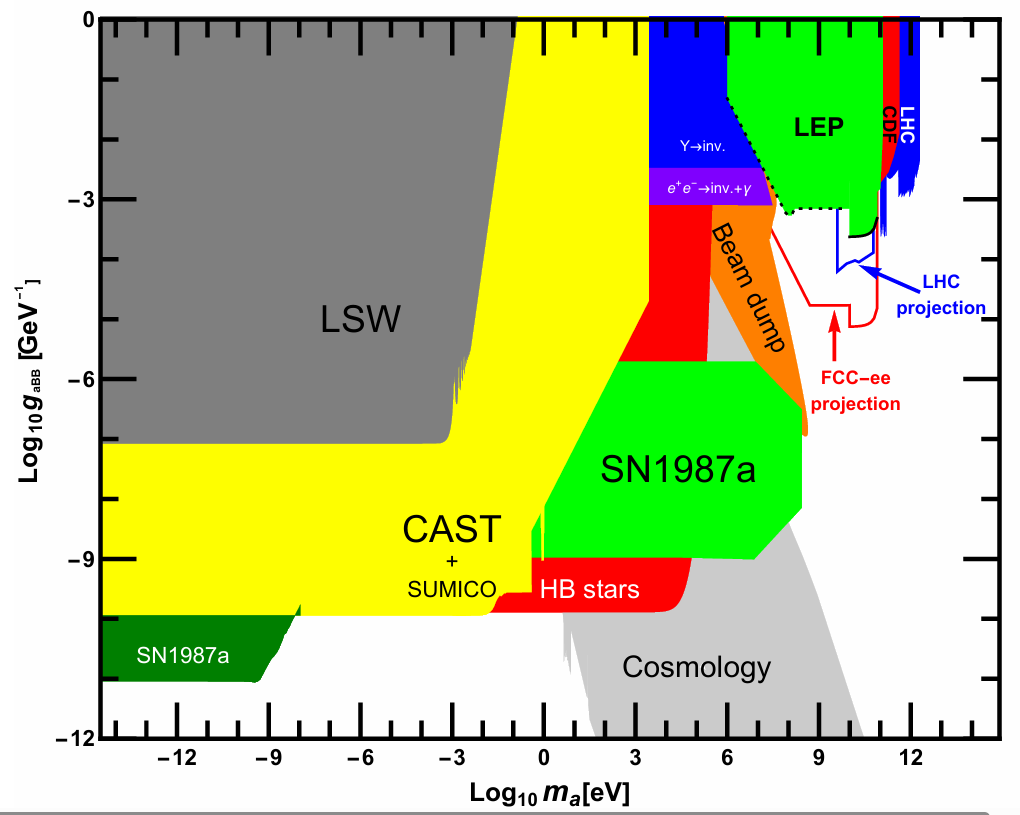

The file beside this chart, header and first rows:
0.20309176209047305, 0.0006666144989411534
9.316, 0.0006666
9.316, 0.0002322
14.25, 0.0002322
21.8, 0.0002386
37.09, 0.0002519
51.01, 0.0002883
66.54, 0.0003579
78.04, 0.0004444
78.04, 0.0006147
78.04, 0.00131
96.52, 0.0015
119.4, 0.01415
125.9, 0.08426
